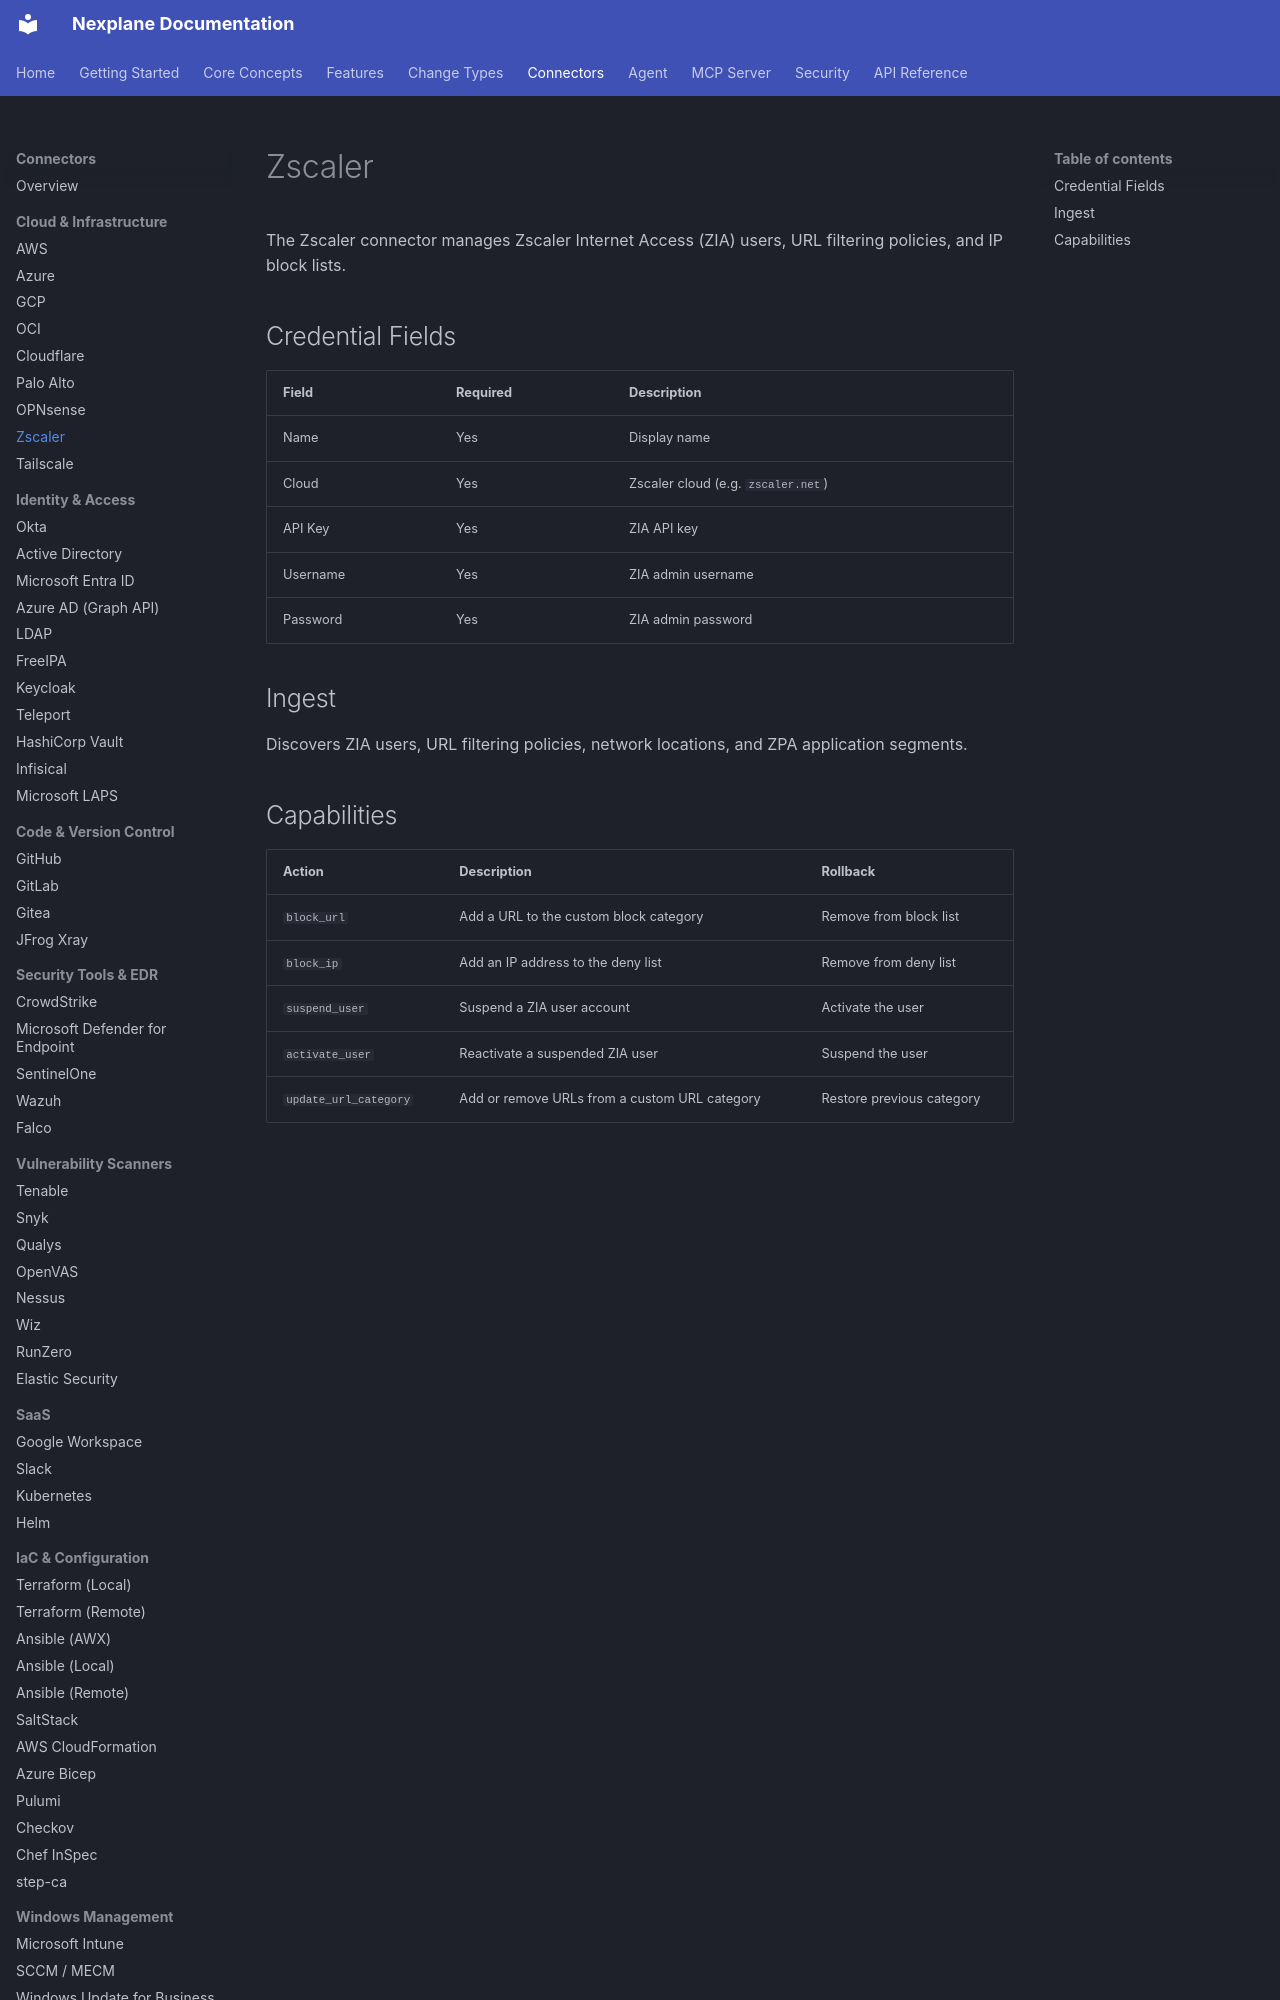

repository: youbetyourballs/nexplane-docs · page: connectors/zscaler/index.html · generator: mkdocs

# Zscaler

The Zscaler connector manages Zscaler Internet Access (ZIA) users, URL filtering policies, and IP block lists.

## Credential Fields

| Field | Required | Description |
|-------|----------|-------------|
| Name | Yes | Display name |
| Cloud | Yes | Zscaler cloud (e.g. `zscaler.net`) |
| API Key | Yes | ZIA API key |
| Username | Yes | ZIA admin username |
| Password | Yes | ZIA admin password |

## Ingest

Discovers ZIA users, URL filtering policies, network locations, and ZPA application segments.
